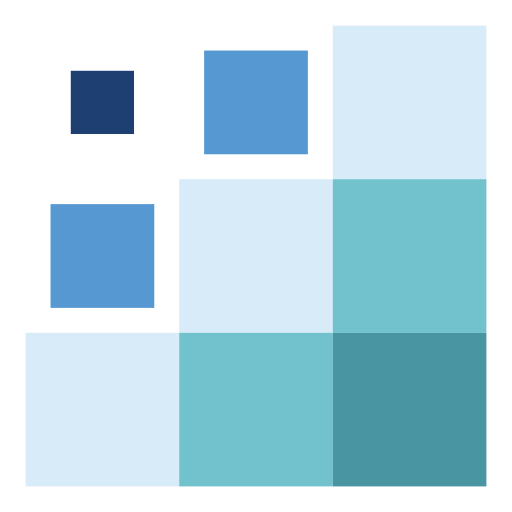
t = 0.00 s
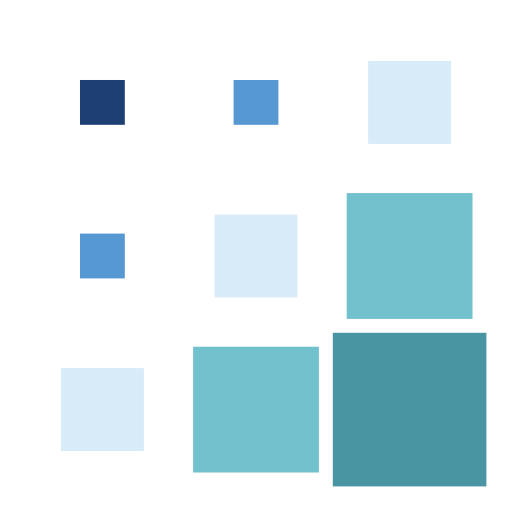
t = 0.15 s
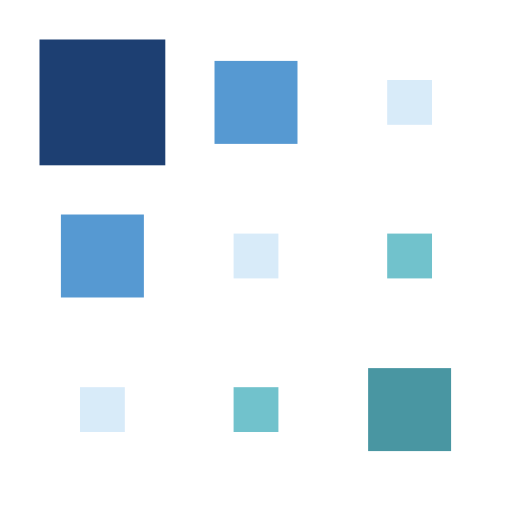
t = 0.35 s
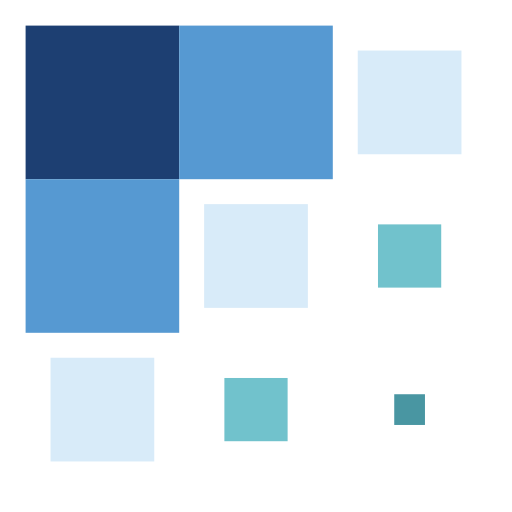
t = 0.50 s
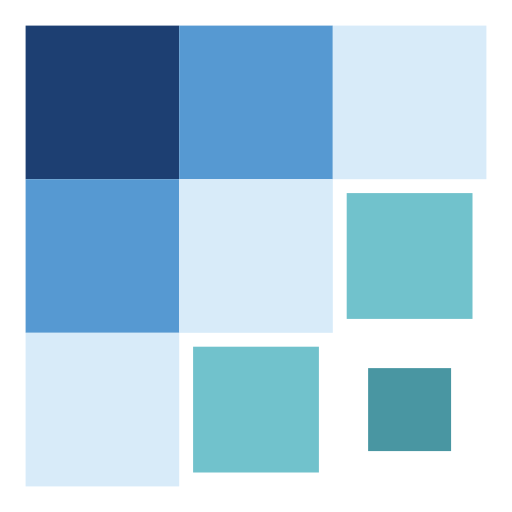
t = 0.65 s
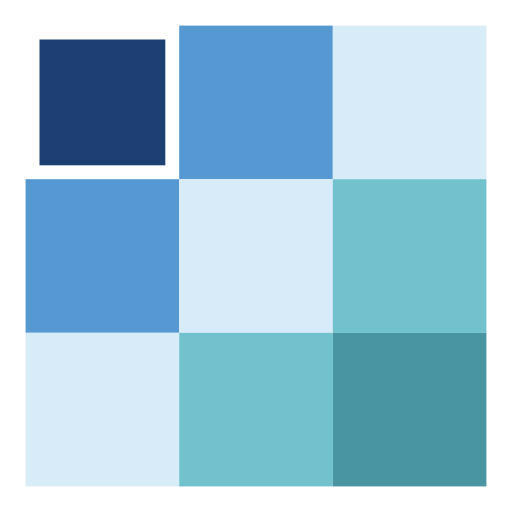
t = 0.85 s

The animated SVG that drew these frames (rendered in a browser with its animation timeline set to each time). Animation: 9 SMIL elements (animateTransform=9); one cycle of 1.00 s, repeats indefinitely.

<svg width="31px"  height="31px"  xmlns="http://www.w3.org/2000/svg" viewBox="0 0 100 100" preserveAspectRatio="xMidYMid" class="lds-square" style="background: none;"><g transform="translate(20 20)"><rect x="-15" y="-15" width="30" height="30" fill="#1d3f72" transform="scale(1 1)"><animateTransform attributeName="transform" type="scale" calcMode="spline" values="1;1;0.2;1;1" keyTimes="0;0.2;0.5;0.8;1" dur="1s" keySplines="0.5 0.5 0.5 0.5;0 0.1 0.9 1;0.1 0 1 0.9;0.5 0.5 0.5 0.5" begin="-0.4s" repeatCount="indefinite"></animateTransform></rect></g><g transform="translate(50 20)"><rect x="-15" y="-15" width="30" height="30" fill="#5699d2" transform="scale(1 1)"><animateTransform attributeName="transform" type="scale" calcMode="spline" values="1;1;0.2;1;1" keyTimes="0;0.2;0.5;0.8;1" dur="1s" keySplines="0.5 0.5 0.5 0.5;0 0.1 0.9 1;0.1 0 1 0.9;0.5 0.5 0.5 0.5" begin="-0.3s" repeatCount="indefinite"></animateTransform></rect></g><g transform="translate(80 20)"><rect x="-15" y="-15" width="30" height="30" fill="#d8ebf9" transform="scale(0.864716 0.864716)"><animateTransform attributeName="transform" type="scale" calcMode="spline" values="1;1;0.2;1;1" keyTimes="0;0.2;0.5;0.8;1" dur="1s" keySplines="0.5 0.5 0.5 0.5;0 0.1 0.9 1;0.1 0 1 0.9;0.5 0.5 0.5 0.5" begin="-0.2s" repeatCount="indefinite"></animateTransform></rect></g><g transform="translate(20 50)"><rect x="-15" y="-15" width="30" height="30" fill="#5699d2" transform="scale(1 1)"><animateTransform attributeName="transform" type="scale" calcMode="spline" values="1;1;0.2;1;1" keyTimes="0;0.2;0.5;0.8;1" dur="1s" keySplines="0.5 0.5 0.5 0.5;0 0.1 0.9 1;0.1 0 1 0.9;0.5 0.5 0.5 0.5" begin="-0.3s" repeatCount="indefinite"></animateTransform></rect></g><g transform="translate(50 50)"><rect x="-15" y="-15" width="30" height="30" fill="#d8ebf9" transform="scale(0.864716 0.864716)"><animateTransform attributeName="transform" type="scale" calcMode="spline" values="1;1;0.2;1;1" keyTimes="0;0.2;0.5;0.8;1" dur="1s" keySplines="0.5 0.5 0.5 0.5;0 0.1 0.9 1;0.1 0 1 0.9;0.5 0.5 0.5 0.5" begin="-0.2s" repeatCount="indefinite"></animateTransform></rect></g><g transform="translate(80 50)"><rect x="-15" y="-15" width="30" height="30" fill="#71c2cc" transform="scale(0.581038 0.581038)"><animateTransform attributeName="transform" type="scale" calcMode="spline" values="1;1;0.2;1;1" keyTimes="0;0.2;0.5;0.8;1" dur="1s" keySplines="0.5 0.5 0.5 0.5;0 0.1 0.9 1;0.1 0 1 0.9;0.5 0.5 0.5 0.5" begin="-0.1s" repeatCount="indefinite"></animateTransform></rect></g><g transform="translate(20 80)"><rect x="-15" y="-15" width="30" height="30" fill="#d8ebf9" transform="scale(0.864716 0.864716)"><animateTransform attributeName="transform" type="scale" calcMode="spline" values="1;1;0.2;1;1" keyTimes="0;0.2;0.5;0.8;1" dur="1s" keySplines="0.5 0.5 0.5 0.5;0 0.1 0.9 1;0.1 0 1 0.9;0.5 0.5 0.5 0.5" begin="-0.2s" repeatCount="indefinite"></animateTransform></rect></g><g transform="translate(50 80)"><rect x="-15" y="-15" width="30" height="30" fill="#71c2cc" transform="scale(0.581038 0.581038)"><animateTransform attributeName="transform" type="scale" calcMode="spline" values="1;1;0.2;1;1" keyTimes="0;0.2;0.5;0.8;1" dur="1s" keySplines="0.5 0.5 0.5 0.5;0 0.1 0.9 1;0.1 0 1 0.9;0.5 0.5 0.5 0.5" begin="-0.1s" repeatCount="indefinite"></animateTransform></rect></g><g transform="translate(80 80)"><rect x="-15" y="-15" width="30" height="30" fill="#4996a2" transform="scale(0.330082 0.330082)"><animateTransform attributeName="transform" type="scale" calcMode="spline" values="1;1;0.2;1;1" keyTimes="0;0.2;0.5;0.8;1" dur="1s" keySplines="0.5 0.5 0.5 0.5;0 0.1 0.9 1;0.1 0 1 0.9;0.5 0.5 0.5 0.5" begin="0s" repeatCount="indefinite"></animateTransform></rect></g></svg>